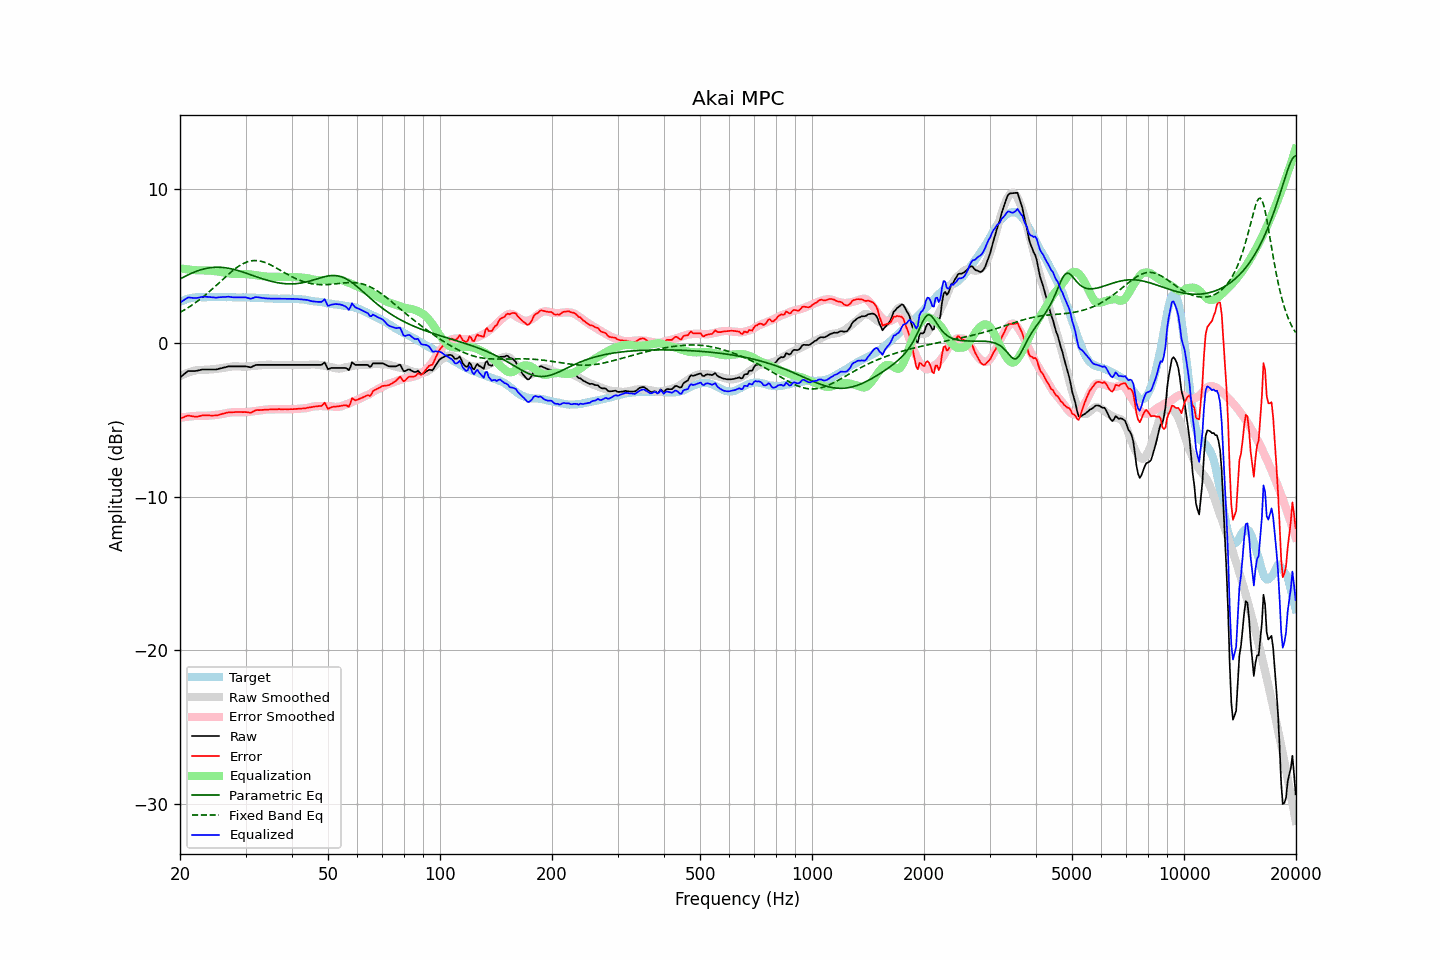

The data file committed next to this chart (first rows):
frequency, raw, error, smoothed, error_smoothed, equalization, parametric_eq, fixed_band_eq, equalized_raw, equalized_smoothed, target
20.00, -2.24, -4.92, -2.16, -4.87, 4.87, 4.17, 1.99, 2.63, 2.71, 2.68
20.20, -2.15, -4.88, -2.11, -4.85, 4.85, 4.23, 2.05, 2.70, 2.74, 2.73
20.40, -2.07, -4.85, -2.06, -4.83, 4.83, 4.28, 2.11, 2.76, 2.78, 2.78
20.61, -1.98, -4.79, -2.01, -4.82, 4.82, 4.34, 2.17, 2.84, 2.81, 2.81
20.81, -1.90, -4.76, -1.96, -4.81, 4.81, 4.39, 2.24, 2.91, 2.84, 2.86
21.02, -1.82, -4.72, -1.92, -4.79, 4.79, 4.44, 2.30, 2.97, 2.87, 2.90
21.23, -1.82, -4.74, -1.89, -4.78, 4.78, 4.49, 2.37, 2.96, 2.89, 2.91
21.44, -1.82, -4.76, -1.85, -4.77, 4.77, 4.54, 2.44, 2.95, 2.92, 2.93
21.66, -1.82, -4.77, -1.82, -4.76, 4.76, 4.58, 2.51, 2.94, 2.94, 2.95
21.87, -1.82, -4.78, -1.80, -4.75, 4.75, 4.62, 2.58, 2.93, 2.95, 2.96
22.09, -1.81, -4.79, -1.77, -4.74, 4.74, 4.67, 2.66, 2.93, 2.97, 2.98
22.31, -1.79, -4.78, -1.75, -4.74, 4.74, 4.70, 2.73, 2.94, 2.98, 2.99
22.54, -1.77, -4.76, -1.75, -4.73, 4.73, 4.74, 2.81, 2.96, 2.99, 2.99
22.76, -1.74, -4.73, -1.74, -4.74, 4.74, 4.77, 2.89, 2.99, 2.99, 2.99
22.99, -1.72, -4.70, -1.74, -4.74, 4.74, 4.80, 2.98, 3.02, 2.99, 2.98
23.22, -1.72, -4.70, -1.74, -4.74, 4.74, 4.83, 3.06, 3.02, 2.99, 2.98
23.45, -1.72, -4.70, -1.74, -4.74, 4.74, 4.85, 3.15, 3.01, 2.99, 2.98
23.69, -1.72, -4.71, -1.73, -4.73, 4.73, 4.88, 3.24, 3.01, 2.99, 2.99
23.92, -1.72, -4.71, -1.73, -4.72, 4.72, 4.89, 3.33, 3.00, 2.99, 2.99
24.16, -1.72, -4.72, -1.72, -4.71, 4.71, 4.91, 3.42, 2.99, 2.99, 3.00
24.40, -1.72, -4.73, -1.71, -4.70, 4.70, 4.92, 3.51, 2.98, 2.99, 3.00
24.65, -1.72, -4.72, -1.70, -4.69, 4.69, 4.93, 3.60, 2.97, 2.99, 2.99
24.89, -1.72, -4.71, -1.69, -4.68, 4.68, 4.94, 3.70, 2.96, 2.99, 2.99
25.14, -1.71, -4.70, -1.68, -4.67, 4.67, 4.94, 3.80, 2.96, 2.99, 2.99
25.39, -1.68, -4.68, -1.66, -4.66, 4.66, 4.94, 3.89, 2.98, 3.00, 3.00
25.65, -1.65, -4.65, -1.64, -4.64, 4.64, 4.93, 3.99, 2.99, 3.00, 3.00
25.91, -1.63, -4.62, -1.63, -4.62, 4.62, 4.93, 4.09, 2.99, 3.00, 2.99
26.16, -1.60, -4.59, -1.61, -4.60, 4.60, 4.92, 4.18, 3.00, 2.99, 2.99
26.43, -1.58, -4.57, -1.59, -4.58, 4.58, 4.91, 4.28, 3.00, 2.99, 2.99
26.69, -1.55, -4.54, -1.57, -4.56, 4.56, 4.89, 4.37, 3.01, 2.99, 2.99
26.96, -1.52, -4.52, -1.56, -4.54, 4.54, 4.87, 4.47, 3.02, 2.99, 2.99
27.23, -1.52, -4.51, -1.54, -4.53, 4.53, 4.85, 4.56, 3.00, 2.98, 2.99
27.50, -1.52, -4.51, -1.53, -4.51, 4.51, 4.83, 4.65, 2.99, 2.98, 2.99
27.77, -1.52, -4.50, -1.52, -4.50, 4.50, 4.81, 4.73, 2.98, 2.98, 2.98
28.05, -1.52, -4.50, -1.51, -4.49, 4.49, 4.78, 4.81, 2.97, 2.98, 2.98
28.33, -1.52, -4.49, -1.52, -4.49, 4.49, 4.75, 4.89, 2.97, 2.98, 2.97
28.62, -1.52, -4.49, -1.52, -4.50, 4.50, 4.72, 4.97, 2.98, 2.97, 2.96
28.90, -1.52, -4.49, -1.53, -4.50, 4.50, 4.69, 5.04, 2.98, 2.97, 2.97
29.19, -1.52, -4.48, -1.53, -4.50, 4.50, 4.66, 5.10, 2.98, 2.97, 2.96
29.48, -1.52, -4.50, -1.53, -4.50, 4.50, 4.63, 5.16, 2.98, 2.97, 2.98
29.78, -1.52, -4.49, -1.53, -4.50, 4.50, 4.59, 5.21, 2.98, 2.97, 2.97
30.08, -1.52, -4.50, -1.53, -4.49, 4.49, 4.56, 5.25, 2.97, 2.96, 2.98
30.38, -1.54, -4.50, -1.52, -4.48, 4.48, 4.52, 5.29, 2.94, 2.96, 2.96
30.68, -1.56, -4.52, -1.51, -4.47, 4.47, 4.48, 5.32, 2.91, 2.96, 2.96
30.99, -1.58, -4.54, -1.50, -4.46, 4.46, 4.45, 5.35, 2.88, 2.96, 2.96
31.30, -1.53, -4.49, -1.49, -4.45, 4.45, 4.41, 5.36, 2.92, 2.96, 2.96
31.61, -1.48, -4.43, -1.48, -4.44, 4.44, 4.37, 5.37, 2.96, 2.95, 2.95
31.93, -1.43, -4.38, -1.47, -4.42, 4.42, 4.34, 5.37, 2.99, 2.95, 2.95
32.24, -1.42, -4.36, -1.46, -4.41, 4.41, 4.30, 5.37, 2.99, 2.95, 2.94
32.57, -1.42, -4.37, -1.45, -4.39, 4.39, 4.26, 5.36, 2.97, 2.94, 2.95
32.89, -1.42, -4.36, -1.44, -4.38, 4.38, 4.23, 5.34, 2.96, 2.93, 2.94
33.22, -1.42, -4.35, -1.43, -4.36, 4.36, 4.20, 5.31, 2.94, 2.93, 2.93
33.55, -1.42, -4.35, -1.42, -4.35, 4.35, 4.16, 5.28, 2.93, 2.92, 2.93
33.89, -1.42, -4.33, -1.42, -4.34, 4.34, 4.13, 5.24, 2.91, 2.92, 2.91
34.23, -1.42, -4.34, -1.41, -4.33, 4.33, 4.10, 5.20, 2.90, 2.91, 2.92
34.57, -1.42, -4.33, -1.41, -4.32, 4.32, 4.07, 5.16, 2.90, 2.91, 2.91
34.92, -1.42, -4.32, -1.41, -4.32, 4.32, 4.04, 5.11, 2.90, 2.90, 2.90
35.27, -1.42, -4.32, -1.42, -4.32, 4.32, 4.01, 5.06, 2.90, 2.90, 2.90
35.62, -1.42, -4.32, -1.42, -4.32, 4.32, 3.99, 5.00, 2.90, 2.90, 2.90
35.97, -1.42, -4.31, -1.42, -4.32, 4.32, 3.97, 4.94, 2.89, 2.89, 2.89
... 635 more rows
